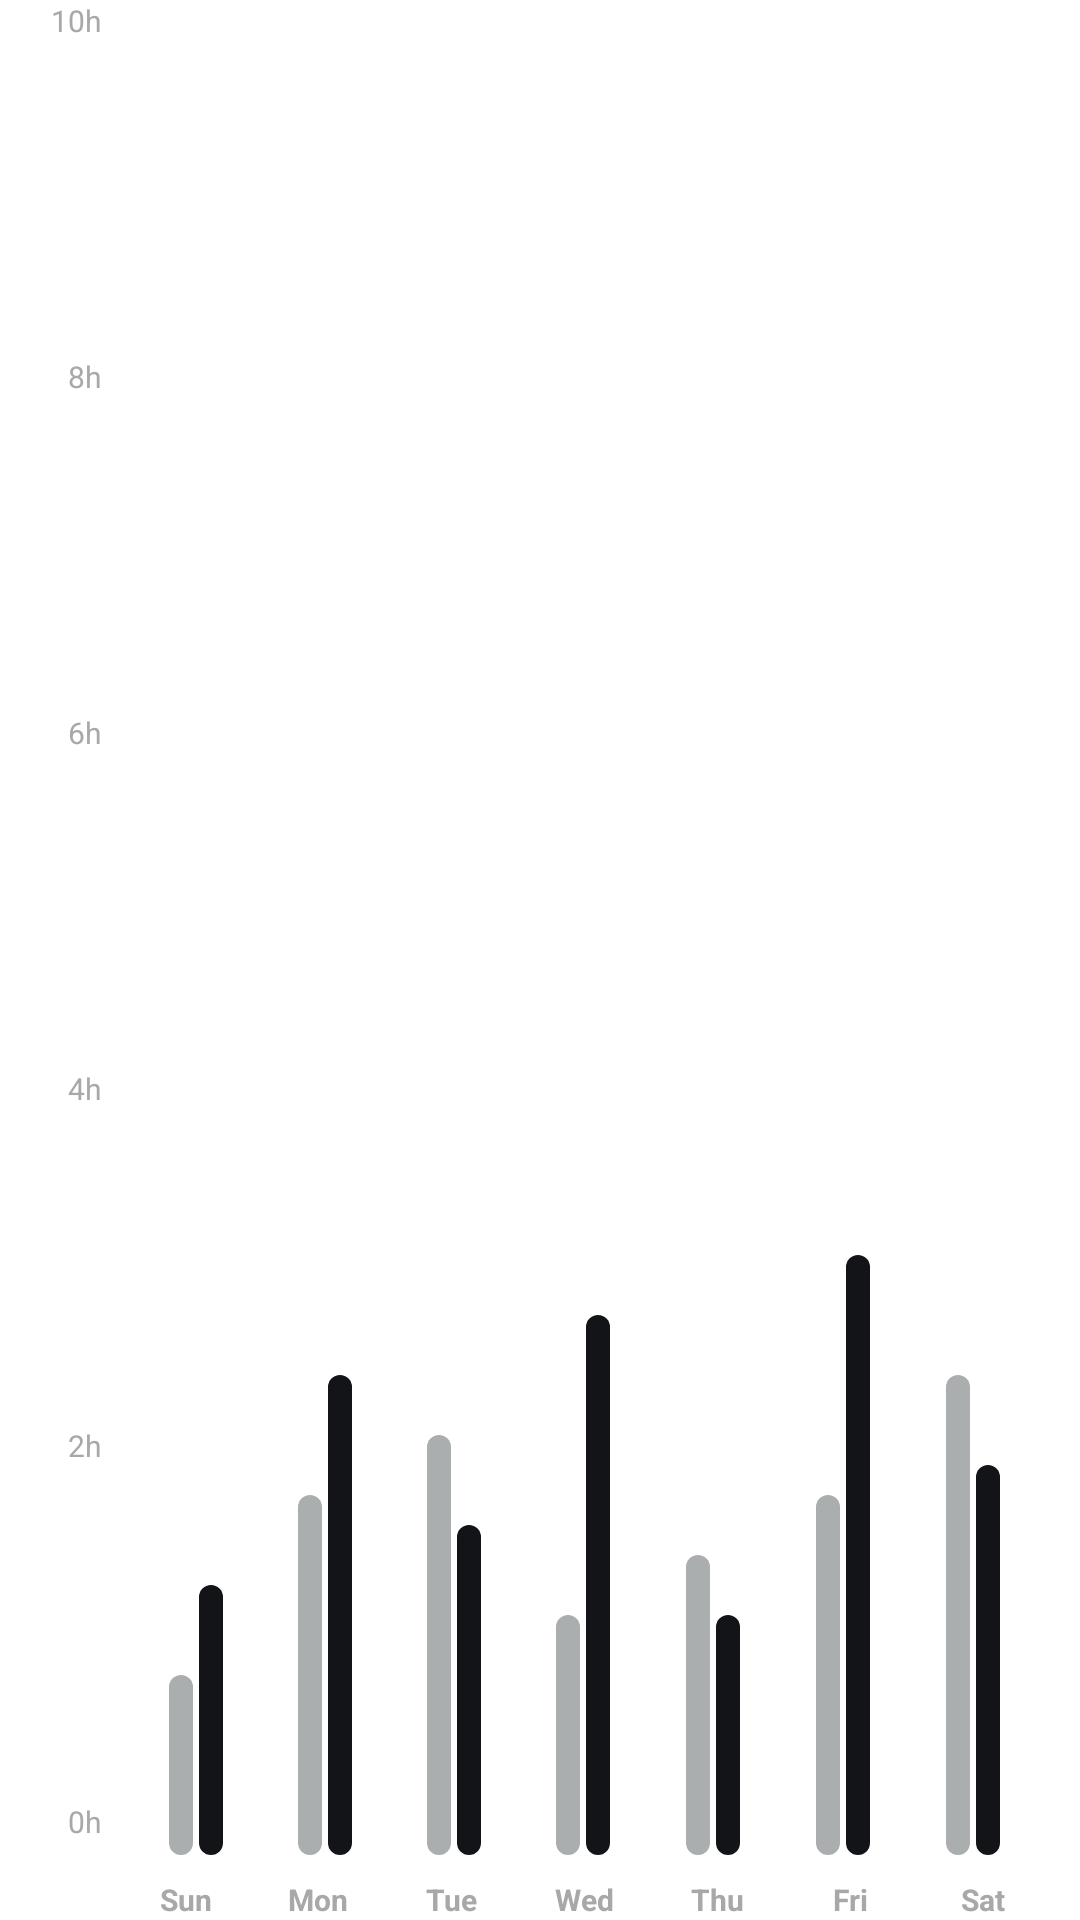

The Android layout XML behind this screen, and the referenced resources:
<!-- AndroidManifest.xml: application theme Theme.SagarApp -->
<!-- res/layout/view_bar_chart_heavy.xml -->
<?xml version="1.0" encoding="utf-8"?>
<LinearLayout xmlns:android="http://schemas.android.com/apk/res/android"
    android:layout_width="match_parent"
    android:layout_height="240dp"
    android:orientation="horizontal"
    android:paddingStart="10dp"
    android:paddingEnd="10dp">

    
    <LinearLayout
        android:layout_width="30dp"
        android:layout_height="match_parent"
        android:orientation="vertical"
        android:gravity="bottom"
        android:layout_marginBottom="26dp">
        <TextView android:layout_width="match_parent" android:layout_height="0dp" android:layout_weight="1" android:text="10h" android:textSize="10sp" android:textColor="#A8A8A8" android:gravity="top|end" android:layout_marginEnd="6dp" />
        <TextView android:layout_width="match_parent" android:layout_height="0dp" android:layout_weight="1" android:text="8h" android:textSize="10sp" android:textColor="#A8A8A8" android:gravity="top|end" android:layout_marginEnd="6dp" />
        <TextView android:layout_width="match_parent" android:layout_height="0dp" android:layout_weight="1" android:text="6h" android:textSize="10sp" android:textColor="#A8A8A8" android:gravity="top|end" android:layout_marginEnd="6dp" />
        <TextView android:layout_width="match_parent" android:layout_height="0dp" android:layout_weight="1" android:text="4h" android:textSize="10sp" android:textColor="#A8A8A8" android:gravity="top|end" android:layout_marginEnd="6dp" />
        <TextView android:layout_width="match_parent" android:layout_height="0dp" android:layout_weight="1" android:text="2h" android:textSize="10sp" android:textColor="#A8A8A8" android:gravity="top|end" android:layout_marginEnd="6dp" />
        <TextView android:layout_width="match_parent" android:layout_height="20dp" android:text="0h" android:textSize="10sp" android:textColor="#A8A8A8" android:gravity="bottom|end" android:layout_marginEnd="6dp" />
    </LinearLayout>

    
    <LinearLayout
        android:layout_width="match_parent"
        android:layout_height="match_parent"
        android:orientation="vertical"
        android:gravity="bottom">

        <LinearLayout
            android:layout_width="match_parent"
            android:layout_height="0dp"
            android:layout_weight="1"
            android:orientation="horizontal"
            android:gravity="bottom"
            android:paddingStart="4dp"
            android:paddingEnd="4dp">

            
            <RelativeLayout android:layout_width="0dp" android:layout_height="match_parent" android:layout_weight="1">
                <LinearLayout android:layout_width="match_parent" android:layout_height="match_parent" android:orientation="horizontal" android:gravity="bottom|center_horizontal">
                    <View android:layout_width="8dp" android:layout_height="60dp" android:background="@drawable/bar_bg_grey" android:layout_marginEnd="2dp" />
                    <View android:layout_width="8dp" android:layout_height="90dp" android:background="@drawable/bar_bg_black" />
                </LinearLayout>
            </RelativeLayout>

            
            <RelativeLayout android:layout_width="0dp" android:layout_height="match_parent" android:layout_weight="1">
                <LinearLayout android:layout_width="match_parent" android:layout_height="match_parent" android:orientation="horizontal" android:gravity="bottom|center_horizontal">
                    <View android:layout_width="8dp" android:layout_height="120dp" android:background="@drawable/bar_bg_grey" android:layout_marginEnd="2dp" />
                    <View android:layout_width="8dp" android:layout_height="160dp" android:background="@drawable/bar_bg_black" />
                </LinearLayout>
            </RelativeLayout>

            
            <RelativeLayout android:layout_width="0dp" android:layout_height="match_parent" android:layout_weight="1">
                <LinearLayout android:layout_width="match_parent" android:layout_height="match_parent" android:orientation="horizontal" android:gravity="bottom|center_horizontal">
                    <View android:layout_width="8dp" android:layout_height="140dp" android:background="@drawable/bar_bg_grey" android:layout_marginEnd="2dp" />
                    <View android:layout_width="8dp" android:layout_height="110dp" android:background="@drawable/bar_bg_black" />
                </LinearLayout>
            </RelativeLayout>

            
            <RelativeLayout android:layout_width="0dp" android:layout_height="match_parent" android:layout_weight="1">
                <LinearLayout android:layout_width="match_parent" android:layout_height="match_parent" android:orientation="horizontal" android:gravity="bottom|center_horizontal">
                    <View android:layout_width="8dp" android:layout_height="80dp" android:background="@drawable/bar_bg_grey" android:layout_marginEnd="2dp" />
                    <View android:layout_width="8dp" android:layout_height="180dp" android:background="@drawable/bar_bg_black" />
                </LinearLayout>
            </RelativeLayout>

            
            <RelativeLayout android:layout_width="0dp" android:layout_height="match_parent" android:layout_weight="1">
                <LinearLayout android:layout_width="match_parent" android:layout_height="match_parent" android:orientation="horizontal" android:gravity="bottom|center_horizontal">
                    <View android:layout_width="8dp" android:layout_height="100dp" android:background="@drawable/bar_bg_grey" android:layout_marginEnd="2dp" />
                    <View android:layout_width="8dp" android:layout_height="80dp" android:background="@drawable/bar_bg_black" />
                </LinearLayout>
            </RelativeLayout>

            
            <RelativeLayout android:layout_width="0dp" android:layout_height="match_parent" android:layout_weight="1">
                <LinearLayout android:layout_width="match_parent" android:layout_height="match_parent" android:orientation="horizontal" android:gravity="bottom|center_horizontal">
                    <View android:layout_width="8dp" android:layout_height="120dp" android:background="@drawable/bar_bg_grey" android:layout_marginEnd="2dp" />
                    <View android:layout_width="8dp" android:layout_height="200dp" android:background="@drawable/bar_bg_black" />
                </LinearLayout>
            </RelativeLayout>

            
            <RelativeLayout android:layout_width="0dp" android:layout_height="match_parent" android:layout_weight="1">
                <LinearLayout android:layout_width="match_parent" android:layout_height="match_parent" android:orientation="horizontal" android:gravity="bottom|center_horizontal">
                    <View android:layout_width="8dp" android:layout_height="160dp" android:background="@drawable/bar_bg_grey" android:layout_marginEnd="2dp" />
                    <View android:layout_width="8dp" android:layout_height="130dp" android:background="@drawable/bar_bg_black" />
                </LinearLayout>
            </RelativeLayout>

        </LinearLayout>

        <LinearLayout
            android:layout_width="match_parent"
            android:layout_height="wrap_content"
            android:orientation="horizontal"
            android:layout_marginTop="8dp">
            <TextView android:layout_width="0dp" android:layout_height="wrap_content" android:layout_weight="1" android:text="Sun" android:gravity="center" android:textSize="10sp" android:textColor="#A8A8A8" android:textStyle="bold" />
            <TextView android:layout_width="0dp" android:layout_height="wrap_content" android:layout_weight="1" android:text="Mon" android:gravity="center" android:textSize="10sp" android:textColor="#A8A8A8" android:textStyle="bold" />
            <TextView android:layout_width="0dp" android:layout_height="wrap_content" android:layout_weight="1" android:text="Tue" android:gravity="center" android:textSize="10sp" android:textColor="#A8A8A8" android:textStyle="bold" />
            <TextView android:layout_width="0dp" android:layout_height="wrap_content" android:layout_weight="1" android:text="Wed" android:gravity="center" android:textSize="10sp" android:textColor="#A8A8A8" android:textStyle="bold" />
            <TextView android:layout_width="0dp" android:layout_height="wrap_content" android:layout_weight="1" android:text="Thu" android:gravity="center" android:textSize="10sp" android:textColor="#A8A8A8" android:textStyle="bold" />
            <TextView android:layout_width="0dp" android:layout_height="wrap_content" android:layout_weight="1" android:text="Fri" android:gravity="center" android:textSize="10sp" android:textColor="#A8A8A8" android:textStyle="bold" />
            <TextView android:layout_width="0dp" android:layout_height="wrap_content" android:layout_weight="1" android:text="Sat" android:gravity="center" android:textSize="10sp" android:textColor="#A8A8A8" android:textStyle="bold" />
        </LinearLayout>

    </LinearLayout>

</LinearLayout>
<!-- resources referenced by this layout -->
<resources>
  <!-- drawable bar_bg_black (drawable) -->
  <?xml version="1.0" encoding="utf-8"?>
  <shape xmlns:android="http://schemas.android.com/apk/res/android">
      <solid android:color="#121417" />
      <corners android:radius="6dp" />
  </shape>
  <!-- drawable bar_bg_grey (drawable) -->
  <?xml version="1.0" encoding="utf-8"?>
  <shape xmlns:android="http://schemas.android.com/apk/res/android">
      <solid android:color="#ABAEAF" />
      <corners android:radius="6dp" />
  </shape>
  <style name="Theme.SagarApp" parent="Base.Theme.SagarApp" />
  <style name="Base.Theme.SagarApp" parent="Theme.MaterialComponents.DayNight.NoActionBar">
          <item name="colorPrimary">#1A1A1A</item>
          <item name="colorPrimaryVariant">#000000</item>
          <item name="colorOnPrimary">#FFFFFF</item>
          <item name="colorSecondary">#555555</item>
          <item name="colorSecondaryVariant">#333333</item>
          <item name="colorOnSecondary">#FFFFFF</item>
          <item name="android:statusBarColor">@android:color/transparent</item>
          <item name="android:windowLightStatusBar" tools:targetApi="23">true</item>
          <item name="android:windowDrawsSystemBarBackgrounds">true</item>
          <item name="android:navigationBarColor">#FFFFFF</item>
          <item name="android:windowLightNavigationBar" tools:targetApi="27">true</item>
          <item name="android:windowBackground">#FFFFFF</item>
      </style>
</resources>
